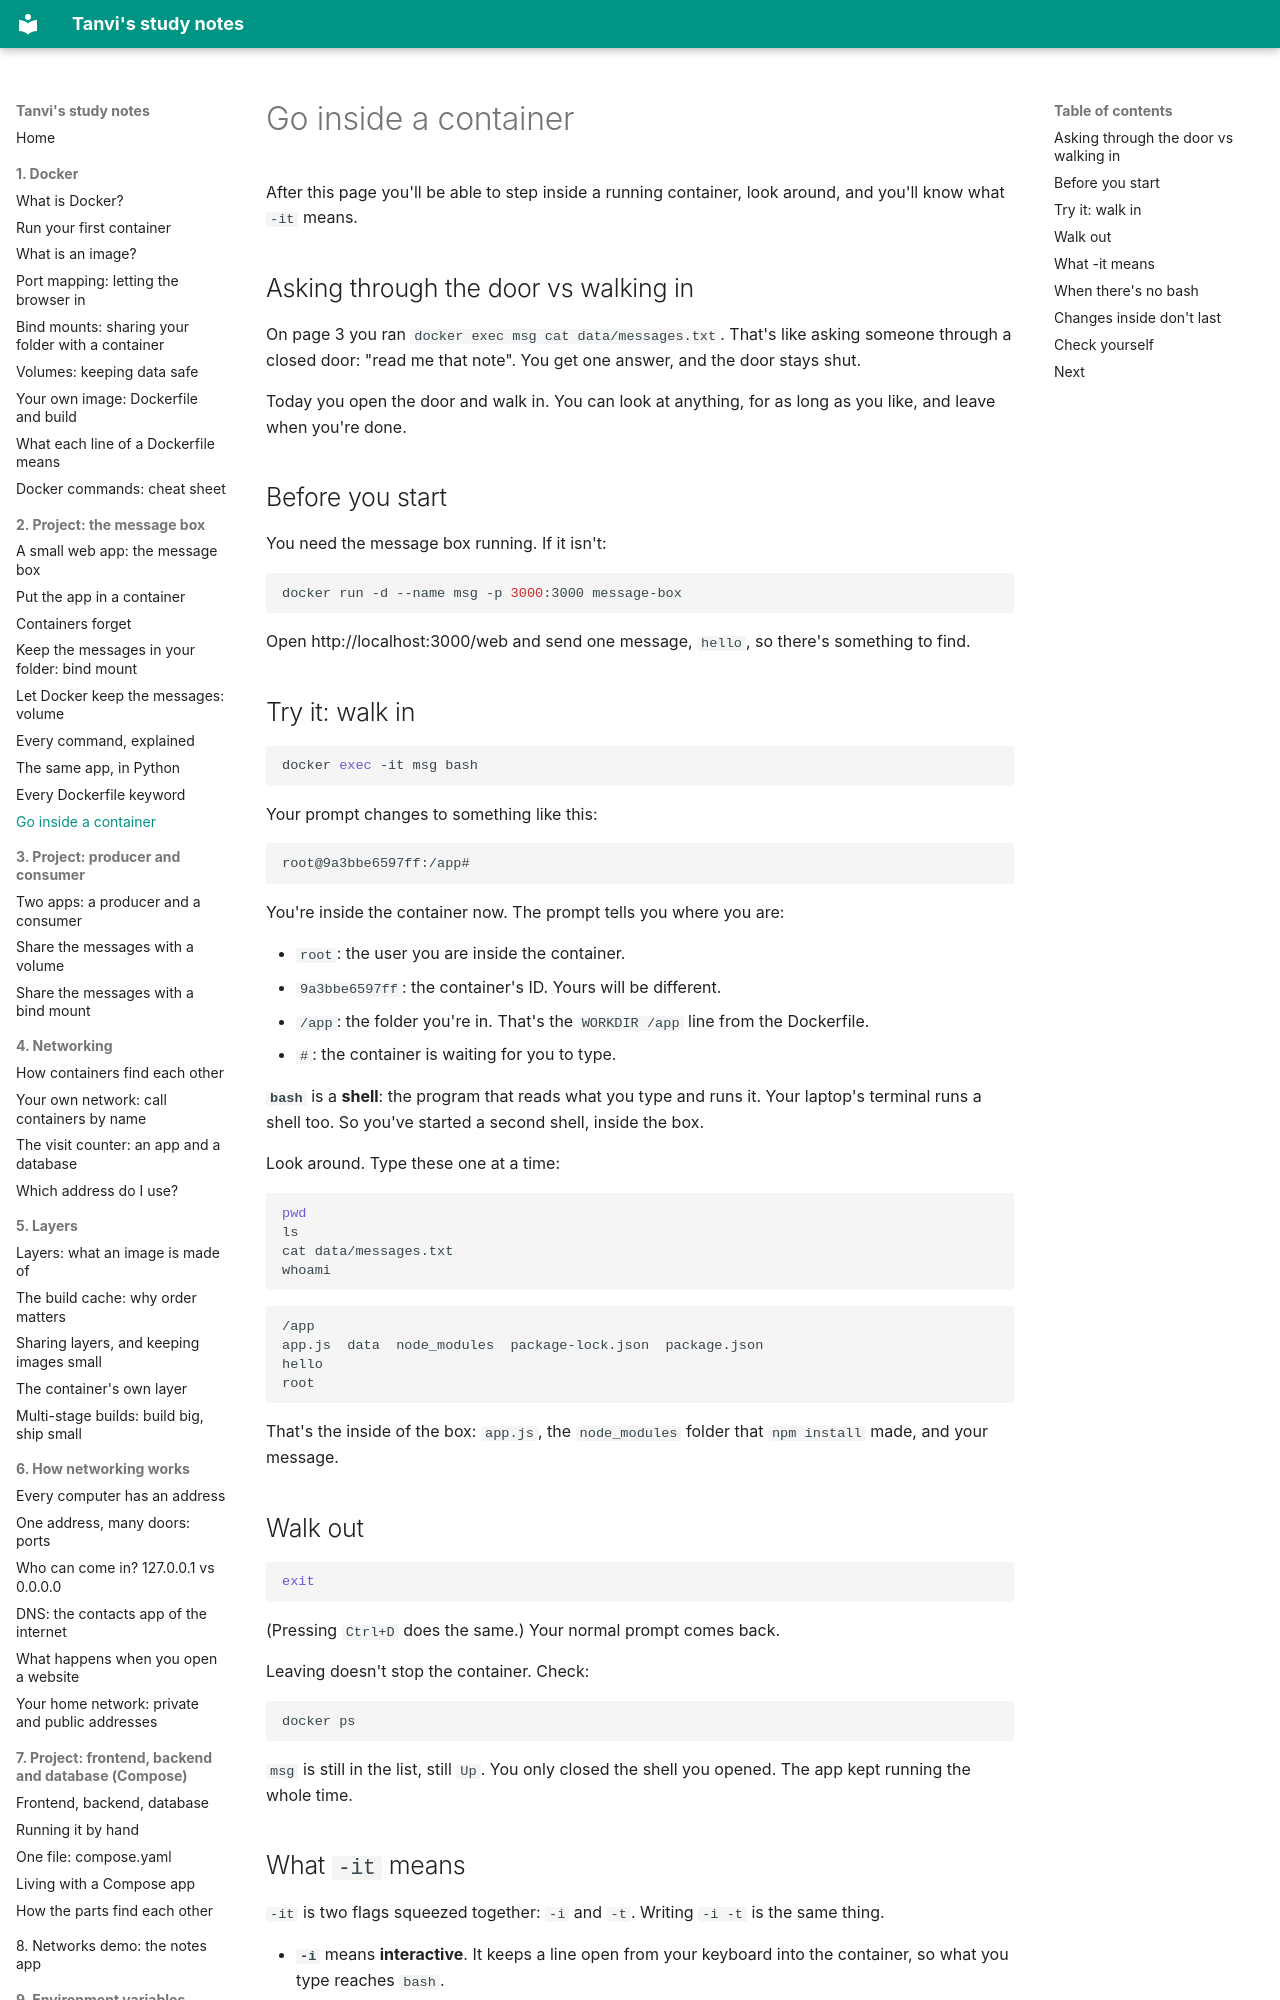

repository: vikraj01/learning · page: 02-message-app/09-go-inside-a-container/index.html · generator: mkdocs

# Go inside a container

After this page you'll be able to step inside a running container, look around, and you'll know what `-it` means.

## Asking through the door vs walking in

On page 3 you ran `docker exec msg cat data/messages.txt`. That's like asking someone through a closed door: "read me that note". You get one answer, and the door stays shut.

Today you open the door and walk in. You can look at anything, for as long as you like, and leave when you're done.

## Before you start

You need the message box running. If it isn't:

```bash
docker run -d --name msg -p 3000:3000 message-box
```

Open http://localhost:3000/web and send one message, `hello`, so there's something to find.

## Try it: walk in

```bash
docker exec -it msg bash
```

Your prompt changes to something like this:

```
root@9a3bbe6597ff:/app#
```

You're inside the container now. The prompt tells you where you are:

- `root`: the user you are inside the container.
- `9a3bbe6597ff`: the container's ID. Yours will be different.
- `/app`: the folder you're in. That's the `WORKDIR /app` line from the Dockerfile.
- `#`: the container is waiting for you to type.

**`bash`** is a **shell**: the program that reads what you type and runs it. Your laptop's terminal runs a shell too. So you've started a second shell, inside the box.

Look around. Type these one at a time:

```bash
pwd
ls
cat data/messages.txt
whoami
```

```
/app
app.js  data  node_modules  package-lock.json  package.json
hello
root
```

That's the inside of the box: `app.js`, the `node_modules` folder that `npm install` made, and your message.

## Walk out

```bash
exit
```

(Pressing `Ctrl+D` does the same.) Your normal prompt comes back.

Leaving doesn't stop the container. Check:

```bash
docker ps
```

`msg` is still in the list, still `Up`. You only closed the shell you opened. The app kept running the whole time.
